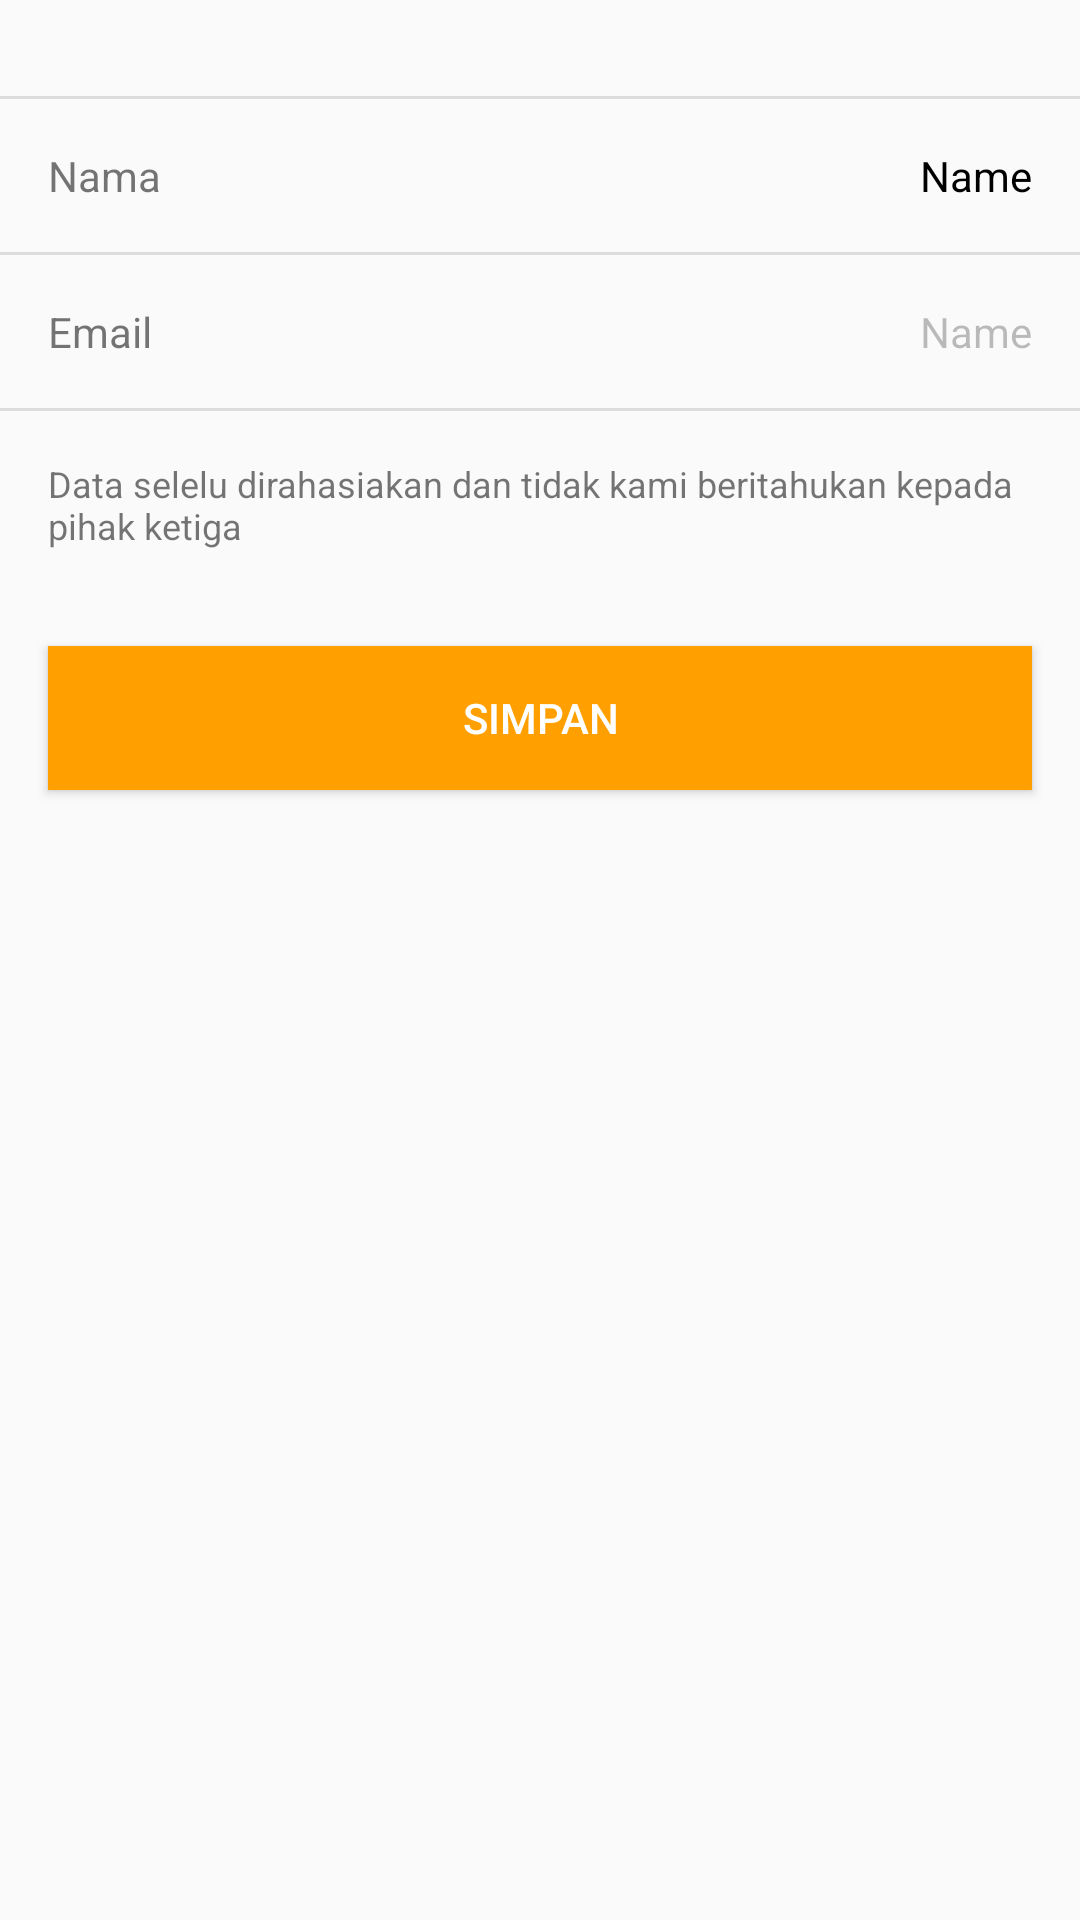

Write the Android layout XML for this screen, with the resource values it uses.
<!-- AndroidManifest.xml: application theme AppTheme -->
<!-- res/layout/activity_edit_profile.xml -->
<?xml version="1.0" encoding="utf-8"?>
<android.support.constraint.ConstraintLayout xmlns:android="http://schemas.android.com/apk/res/android"
    xmlns:app="http://schemas.android.com/apk/res-auto"
    xmlns:tools="http://schemas.android.com/tools"
    android:layout_width="match_parent"
    android:layout_height="match_parent"
    tools:context=".EditProfileActivity">

    <LinearLayout
        android:layout_width="match_parent"
        android:layout_height="match_parent"
        android:orientation="vertical">

        <ImageView
            android:id="@+id/imageView"
            android:layout_width="match_parent"
            android:layout_height="wrap_content"
            android:layout_marginBottom="16dp"
            android:layout_marginTop="16dp"
            android:tint="@color/grey_500"
            app:srcCompat="@drawable/ic_account_circle_black_24dp" />

        <View
            android:id="@+id/divider3"
            android:layout_width="match_parent"
            android:layout_height="1dp"
            android:background="?android:attr/listDivider" />

        <LinearLayout
            android:layout_width="match_parent"
            android:layout_height="wrap_content"
            android:orientation="horizontal"
            android:padding="16dp">

            <TextView
                android:layout_width="wrap_content"
                android:layout_height="wrap_content"
                android:layout_weight="1"
                android:text="Nama"
                android:textSize="14sp" />

            <EditText
                android:id="@+id/text_nama"
                android:layout_width="wrap_content"
                android:layout_height="wrap_content"
                android:layout_weight="1"
                android:background="@android:color/transparent"
                android:ems="1"
                android:gravity="right"
                android:inputType="textPersonName"
                android:text="Name"
                android:textColor="@android:color/black"
                android:textSize="14sp" />
        </LinearLayout>

        <View
            android:id="@+id/divider2"
            android:layout_width="match_parent"
            android:layout_height="1dp"
            android:background="?android:attr/listDivider" />

        <LinearLayout
            android:layout_width="match_parent"
            android:layout_height="wrap_content"
            android:orientation="horizontal"
            android:padding="16dp">

            <TextView
                android:layout_width="wrap_content"
                android:layout_height="wrap_content"
                android:layout_weight="1"
                android:text="Email"
                android:textSize="14sp" />

            <EditText
                android:id="@+id/text_email"
                android:layout_width="wrap_content"
                android:layout_height="wrap_content"
                android:layout_weight="1"
                android:background="@android:color/transparent"
                android:editable="false"
                android:ems="1"
                android:enabled="false"
                android:gravity="right"
                android:inputType="textPersonName"
                android:text="Name"
                android:textSize="14sp" />
        </LinearLayout>

        <View
            android:id="@+id/divider"
            android:layout_width="match_parent"
            android:layout_height="1dp"
            android:background="?android:attr/listDivider" />

        <TextView
            android:layout_width="match_parent"
            android:layout_height="wrap_content"
            android:padding="16dp"
            android:text="Data selelu dirahasiakan dan tidak kami beritahukan kepada pihak ketiga"
            android:textSize="12sp" />

        <Button
            android:id="@+id/btn_simpan"
            android:layout_width="match_parent"
            android:layout_height="wrap_content"
            android:layout_margin="16dp"
            android:background="@drawable/btn_primary"
            android:text="Simpan"
            android:textColor="@color/white" />

    </LinearLayout>
</android.support.constraint.ConstraintLayout>
<!-- resources referenced by this layout -->
<resources>
  <color name="grey_500">#9E9E9E</color>
  <color name="white">#FFFFFF</color>
  <!-- drawable btn_primary (drawable) -->
  <?xml version="1.0" encoding="utf-8"?>
  <selector xmlns:android="http://schemas.android.com/apk/res/android">
  
      <item android:state_selected="true" android:drawable="@color/colorAccent" />
      <item android:state_pressed="true" android:drawable="@color/colorAccentDark" />
      <item android:drawable="@color/colorAccent" />
  </selector>
  <style name="AppTheme" parent="Theme.AppCompat.Light.DarkActionBar">
          
          <item name="colorPrimary">@color/colorPrimary</item>
          <item name="colorPrimaryDark">@color/colorPrimaryDark</item>
          <item name="colorAccent">@color/colorAccent</item>
          
          <item name="alertDialogTheme">@style/MyAlertDialogStyle</item>
          <item name="alertDialogStyle">@style/MyAlertDialogStyle</item>
  
  
      </style>
  <color name="colorAccent">#FFA000</color>
  <color name="colorAccentDark">#e48f00</color>
  <color name="colorPrimary">#039BE5</color>
  <color name="colorPrimaryDark">#0288D1</color>
  <style name="MyAlertDialogStyle" parent="Theme.AppCompat.Light.Dialog.Alert">
          <item name="android:background">@color/white</item>
          <item name="buttonBarPositiveButtonStyle">@style/MyAlertDialogButtonStyle</item>
          <item name="buttonBarNegativeButtonStyle">@style/MyAlertDialogButtonStyle</item>
          <item name="buttonBarNeutralButtonStyle">@style/MyAlertDialogButtonStyle</item>
      </style>
  <style name="MyAlertDialogButtonStyle" parent="@style/Widget.AppCompat.Button.ButtonBar.AlertDialog">
          <item name="android:textColor">@color/colorAccent</item>
          <item name="android:textSize">@dimen/text_size_medium</item>
      </style>
</resources>
